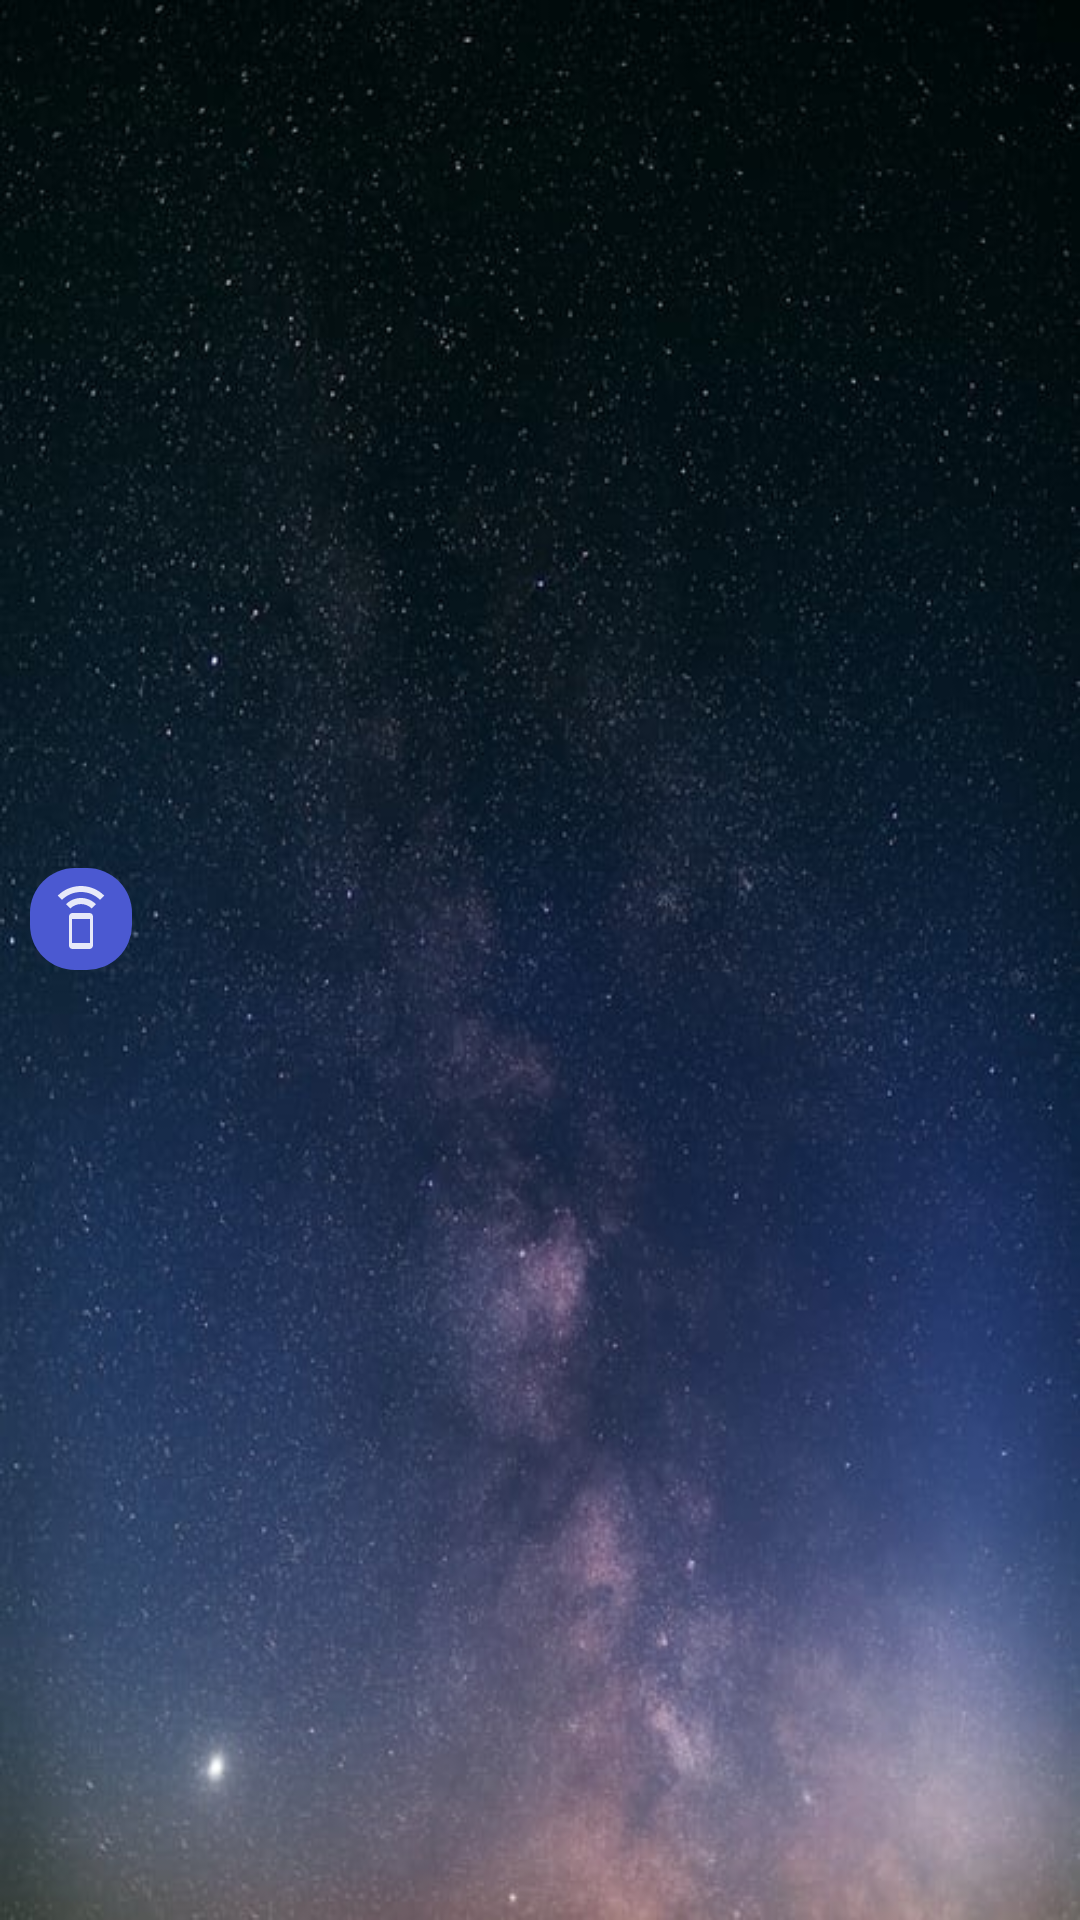

The Android layout XML behind this screen, and the referenced resources:
<!-- AndroidManifest.xml: application theme AppTheme2 -->
<!-- res/layout/activity_main.xml -->
<?xml version="1.0" encoding="utf-8"?>
<androidx.constraintlayout.widget.ConstraintLayout xmlns:android="http://schemas.android.com/apk/res/android"
    xmlns:app="http://schemas.android.com/apk/res-auto"
    xmlns:tools="http://schemas.android.com/tools"
    android:layout_width="match_parent"
    android:layout_height="match_parent"
    android:background="@drawable/myback"
    tools:context=".MainActivity"


    >

    <TextView
        android:layout_marginTop="20dp"
        android:id="@+id/headTag"
        android:layout_width="wrap_content"
        android:layout_height="wrap_content"

        app:layout_constraintTop_toTopOf="parent"
        app:layout_constraintLeft_toLeftOf="parent"
        app:layout_constraintRight_toRightOf="parent"
        android:padding="7dp"
        android:textSize="35sp"

        android:textStyle="italic"
    android:textColor="@color/white"
        />

    <LinearLayout
        android:layout_width="match_parent"
        android:layout_height="wrap_content"

        android:orientation="vertical"
        app:layout_constraintLeft_toLeftOf="parent"
        app:layout_constraintBottom_toTopOf="@+id/but"
        app:layout_constraintRight_toRightOf="parent"
        app:layout_constraintTop_toBottomOf="@+id/headTag"
        android:layout_marginTop="8dp"
        android:layout_marginLeft="10dp"
        android:layout_marginRight="10dp"
        android:layout_marginBottom="18dp"

        >

        <TextView
            android:id="@+id/tvLongs"
            android:layout_width="match_parent"
            android:layout_height="wrap_content"
            android:textColor="@color/white"
            android:text="abc:abc"
            android:textSize="20sp"
            android:textAppearance="@style/TextAppearance.AppCompat.Display1"
            android:layout_margin="8dp"
            android:visibility="gone"
            android:padding="5dp"

            />
        <TextView
            android:id="@+id/tvLats"
            android:layout_width="match_parent"
            android:layout_height="wrap_content"
            android:textColor="@color/white"
            android:text="abc:abc"
            android:textSize="20sp"
            android:textAppearance="@style/TextAppearance.AppCompat.Display1"
            android:layout_margin="8dp"
            android:visibility="gone"
            android:padding="5dp"
            />
        <TextView
            android:id="@+id/tvAccur"
            android:layout_width="match_parent"
            android:layout_height="wrap_content"
            android:textColor="@color/white"
            android:text="abc:abc"
            android:textSize="20sp"
            android:textAppearance="@style/TextAppearance.AppCompat.Display1"
            android:layout_margin="8dp"
            android:visibility="gone"
            android:padding="5dp"
            />
        <TextView
            android:id="@+id/tvadress"
            android:layout_width="match_parent"
            android:layout_height="wrap_content"
            android:textColor="@color/white"
            android:text="abc:abc"
            android:textSize="20sp"
            android:textAppearance="@style/TextAppearance.AppCompat.Display1"
            android:layout_margin="8dp"
            android:visibility="gone"
            android:padding="5dp"
            />

        <ImageView
            android:layout_width="wrap_content"
            android:layout_height="wrap_content"
            android:padding="5dp"
            android:background="@drawable/clicked"
            android:onClick="speakText"


            app:srcCompat="@drawable/ic_speaker_phone_black_24dp" />



    </LinearLayout>
    <androidx.appcompat.widget.AppCompatButton

        android:id="@+id/but"
        android:layout_width="wrap_content"
        android:layout_height="wrap_content"
        app:layout_constraintRight_toRightOf="parent"
        app:layout_constraintLeft_toLeftOf="parent"
        app:layout_constraintBottom_toBottomOf="parent"
        android:text="go To map"
        android:layout_margin="50dp"
android:textColor="@color/white"

        android:onClick="move"

        android:background="@drawable/clicked"


        android:visibility="invisible"
        />

    <ProgressBar

        android:id="@+id/progressBar"
        style="@style/Widget.AppCompat.ProgressBar"

        android:layout_width="0dp"
        android:layout_height="wrap_content"
        android:layout_margin="50dp"

        android:foregroundGravity="center"
        android:progressBackgroundTint="#D69118"
        app:layout_constraintBottom_toBottomOf="parent"
        app:layout_constraintLeft_toLeftOf="parent"
        app:layout_constraintRight_toRightOf="parent"
        app:layout_constraintTop_toTopOf="parent" />


</androidx.constraintlayout.widget.ConstraintLayout>
<!-- resources referenced by this layout -->
<resources>
  <color name="white">#fff</color>
  <!-- drawable clicked (drawable) -->
  <?xml version="1.0" encoding="utf-8"?>
  <selector xmlns:android="http://schemas.android.com/apk/res/android">
  <item android:state_pressed="true" android:drawable="@drawable/shape2"/>
      <item android:state_pressed="false" android:drawable="@drawable/shape"/>
  
  
  
  </selector>
  <!-- drawable ic_speaker_phone_black_24dp (drawable) -->
  <vector android:alpha="0.87" android:height="24dp"
      android:tint="#FFFFFF" android:viewportHeight="24.0"
      android:viewportWidth="24.0" android:width="24dp" xmlns:android="http://schemas.android.com/apk/res/android">
      <path android:fillColor="#FF000000" android:pathData="M7,7.07L8.43,8.5c0.91,-0.91 2.18,-1.48 3.57,-1.48s2.66,0.57 3.57,1.48L17,7.07C15.72,5.79 13.95,5 12,5s-3.72,0.79 -5,2.07zM12,1C8.98,1 6.24,2.23 4.25,4.21l1.41,1.41C7.28,4 9.53,3 12,3s4.72,1 6.34,2.62l1.41,-1.41C17.76,2.23 15.02,1 12,1zM14.86,10.01L9.14,10C8.51,10 8,10.51 8,11.14v9.71c0,0.63 0.51,1.14 1.14,1.14h5.71c0.63,0 1.14,-0.51 1.14,-1.14v-9.71c0.01,-0.63 -0.5,-1.13 -1.13,-1.13zM15,20L9,20v-8h6v8z"/>
  </vector>
  <!-- drawable myback: jpg bitmap (drawable, 55643 bytes) -->
  <style name="AppTheme2" parent="Theme.AppCompat.Light.NoActionBar">
          
          <item name="colorPrimary">#0E0E0E</item>
          <item name="colorPrimaryDark">#0C0C0C</item>
          <item name="colorAccent">@color/colorAccent</item>
      </style>
  <!-- drawable shape2 (drawable) -->
  <?xml version="1.0" encoding="utf-8"?>
  <shape xmlns:android="http://schemas.android.com/apk/res/android"
      android:shape="rectangle"
  
  
  
      >
  
      <solid
          android:color="#717171"
          />
      <corners
          android:radius="15dp"/>
  
  
  
  
  </shape>
  <!-- drawable shape (drawable) -->
  <?xml version="1.0" encoding="utf-8"?>
  <shape xmlns:android="http://schemas.android.com/apk/res/android"
      android:shape="rectangle"
  
  
  
      >
  
      <solid
          android:color="@color/headLine"
          />
      <corners
          android:radius="15dp"/>
  
  
  
  
  </shape>
  <color name="colorAccent">#03DAC5</color>
  <color name="headLine">#4B59D1</color>
</resources>
